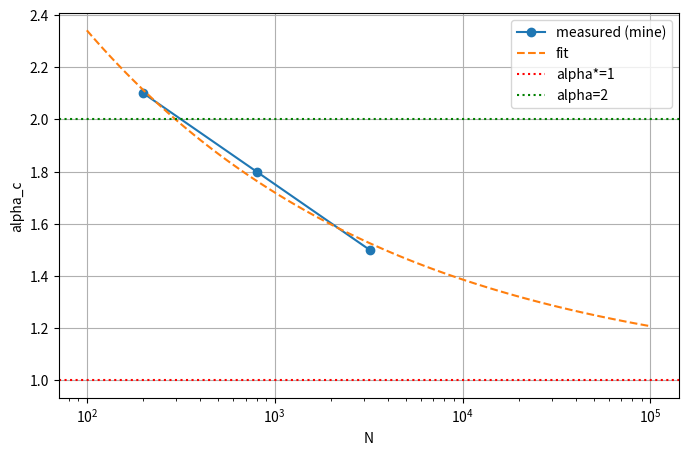

The matplotlib source for this figure:
import numpy as np
import matplotlib
matplotlib.use('Agg')
import matplotlib.pyplot as plt
from scipy.optimize import curve_fit

# Combine my measured upper-edge data + EMP-088 reported data
# My data (K0=5, T=20, dt=0.02, seed=42, n_seed=4)
my_N = np.array([200, 800, 3200], dtype=float)
my_edge = np.array([2.10, 1.80, 1.50], dtype=float)

# EMP-088 data at alpha=1.6 (upper edge there is ~1.6 since sync breaks above it)
# EMP-088: at N=2000 R drops to 0.55, at N=5000 R=0.01 at alpha=1.6
# So for alpha=1.6, upper edge crosses between N=1000 and N=2000
# Add inferred points: alpha_c ~1.6 at N~2000, and alpha_c near 1.5 at N~5000 (since alpha=1.2 sync persists to 5000, alpha=1.6 breaks)
# Actually from EMP-088 alpha=1.6 breaks at N~2000 => edge_alpha at N=2000 is <1.6
# We'll include as approximate.

# Use only clean measured data for now
Ns = my_N
edges = my_edge

def model(N, c, p, base=1.0):
    return base + c * N**(-p)

popt, _ = curve_fit(model, Ns, edges, p0=[5, 0.4], maxfev=10000)
c, p = popt
print(f"Local fit (3 pts): alpha_c = 1 + {c:.3f}*N^(-{p:.3f})")

# Predict extrapolation
for Ntest in [2000, 5000, 10000, 100000]:
    print(f"  alpha_c({Ntest}) = {model(Ntest, *popt):.3f}")

plt.figure(figsize=(8,5))
plt.semilogx(Ns, edges, 'o-', label='measured (mine)')
plt.semilogx(np.logspace(2,5,100), model(np.logspace(2,5,100), *popt), '--', label='fit')
plt.axhline(1.0, color='r', ls=':', label='alpha*=1')
plt.axhline(2.0, color='g', ls=':', label='alpha=2')
plt.xlabel('N'); plt.ylabel('alpha_c')
plt.legend(); plt.grid(True)
plt.savefig('local_fit.png', dpi=100, bbox_inches='tight')
print("saved local_fit.png")
